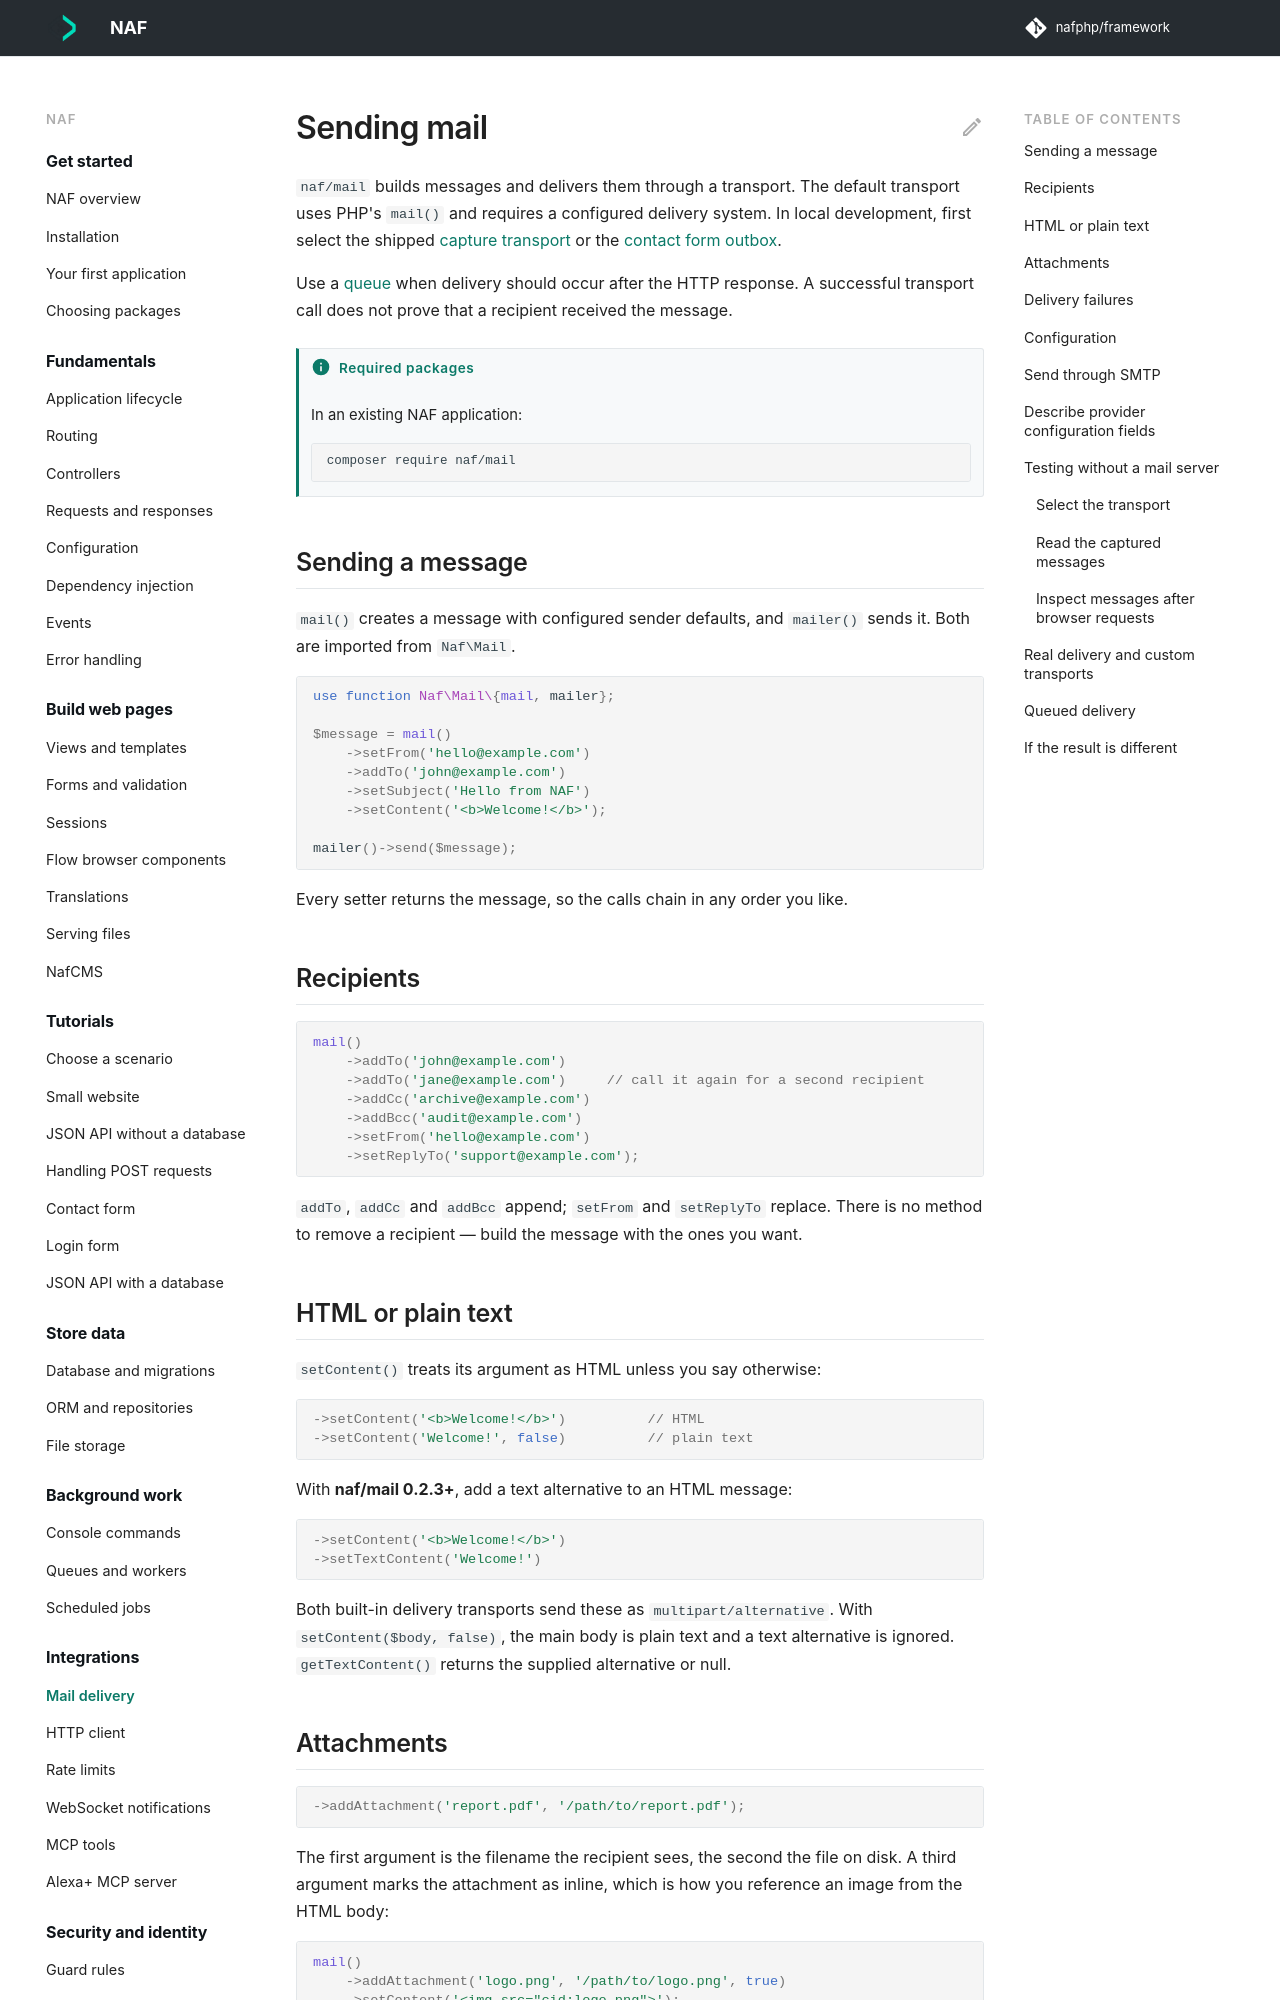

repository: nafphp/docs · page: mail/index.html · generator: mkdocs

---
title: Sending mail
requires:
  - naf/mail
---

# Sending mail

`naf/mail` builds messages and delivers them through a transport. The default transport uses
PHP's `mail()` and requires a configured delivery system. In local development, first select
the shipped [capture transport](#testing-without-a-mail-server) or the
[contact form outbox](recipes/contact-form.md#a-local-mail-outbox).

Use a [queue](queues.md) when delivery should occur after the HTTP response. A successful
transport call does not prove that a recipient received the message.

## Sending a message

`mail()` creates a message with configured sender defaults, and `mailer()` sends it. Both are imported from
`Naf\Mail`.

```php-inline
use function Naf\Mail\{mail, mailer};

$message = mail()
    ->setFrom('hello@example.com')
    ->addTo('john@example.com')
    ->setSubject('Hello from NAF')
    ->setContent('<b>Welcome!</b>');

mailer()->send($message);
```

Every setter returns the message, so the calls chain in any order you like.

## Recipients

```php-inline
mail()
    ->addTo('john@example.com')
    ->addTo('jane@example.com')     // call it again for a second recipient
    ->addCc('archive@example.com')
    ->addBcc('audit@example.com')
    ->setFrom('hello@example.com')
    ->setReplyTo('support@example.com');
```

`addTo`, `addCc` and `addBcc` append; `setFrom` and `setReplyTo` replace. There is no
method to remove a recipient — build the message with the ones you want.

## HTML or plain text

`setContent()` treats its argument as HTML unless you say otherwise:

```php-inline
->setContent('<b>Welcome!</b>')          // HTML
->setContent('Welcome!', false)          // plain text
```

With **naf/mail 0.2.3+**, add a text alternative to an HTML message:

```php-inline
->setContent('<b>Welcome!</b>')
->setTextContent('Welcome!')
```

Both built-in delivery transports send these as `multipart/alternative`. With
`setContent($body, false)`, the main body is plain text and a text alternative is ignored.
`getTextContent()` returns the supplied alternative or null.

## Attachments

```php-inline
->addAttachment('report.pdf', '/path/to/report.pdf');
```

The first argument is the filename the recipient sees, the second the file on disk. A third
argument marks the attachment as inline, which is how you reference an image from the HTML
body:

```php-inline
mail()
    ->addAttachment('logo.png', '/path/to/logo.png', true)
    ->setContent('<img src="cid:logo.png">');
```

The `cid:` reference uses the name you gave, not the path.
